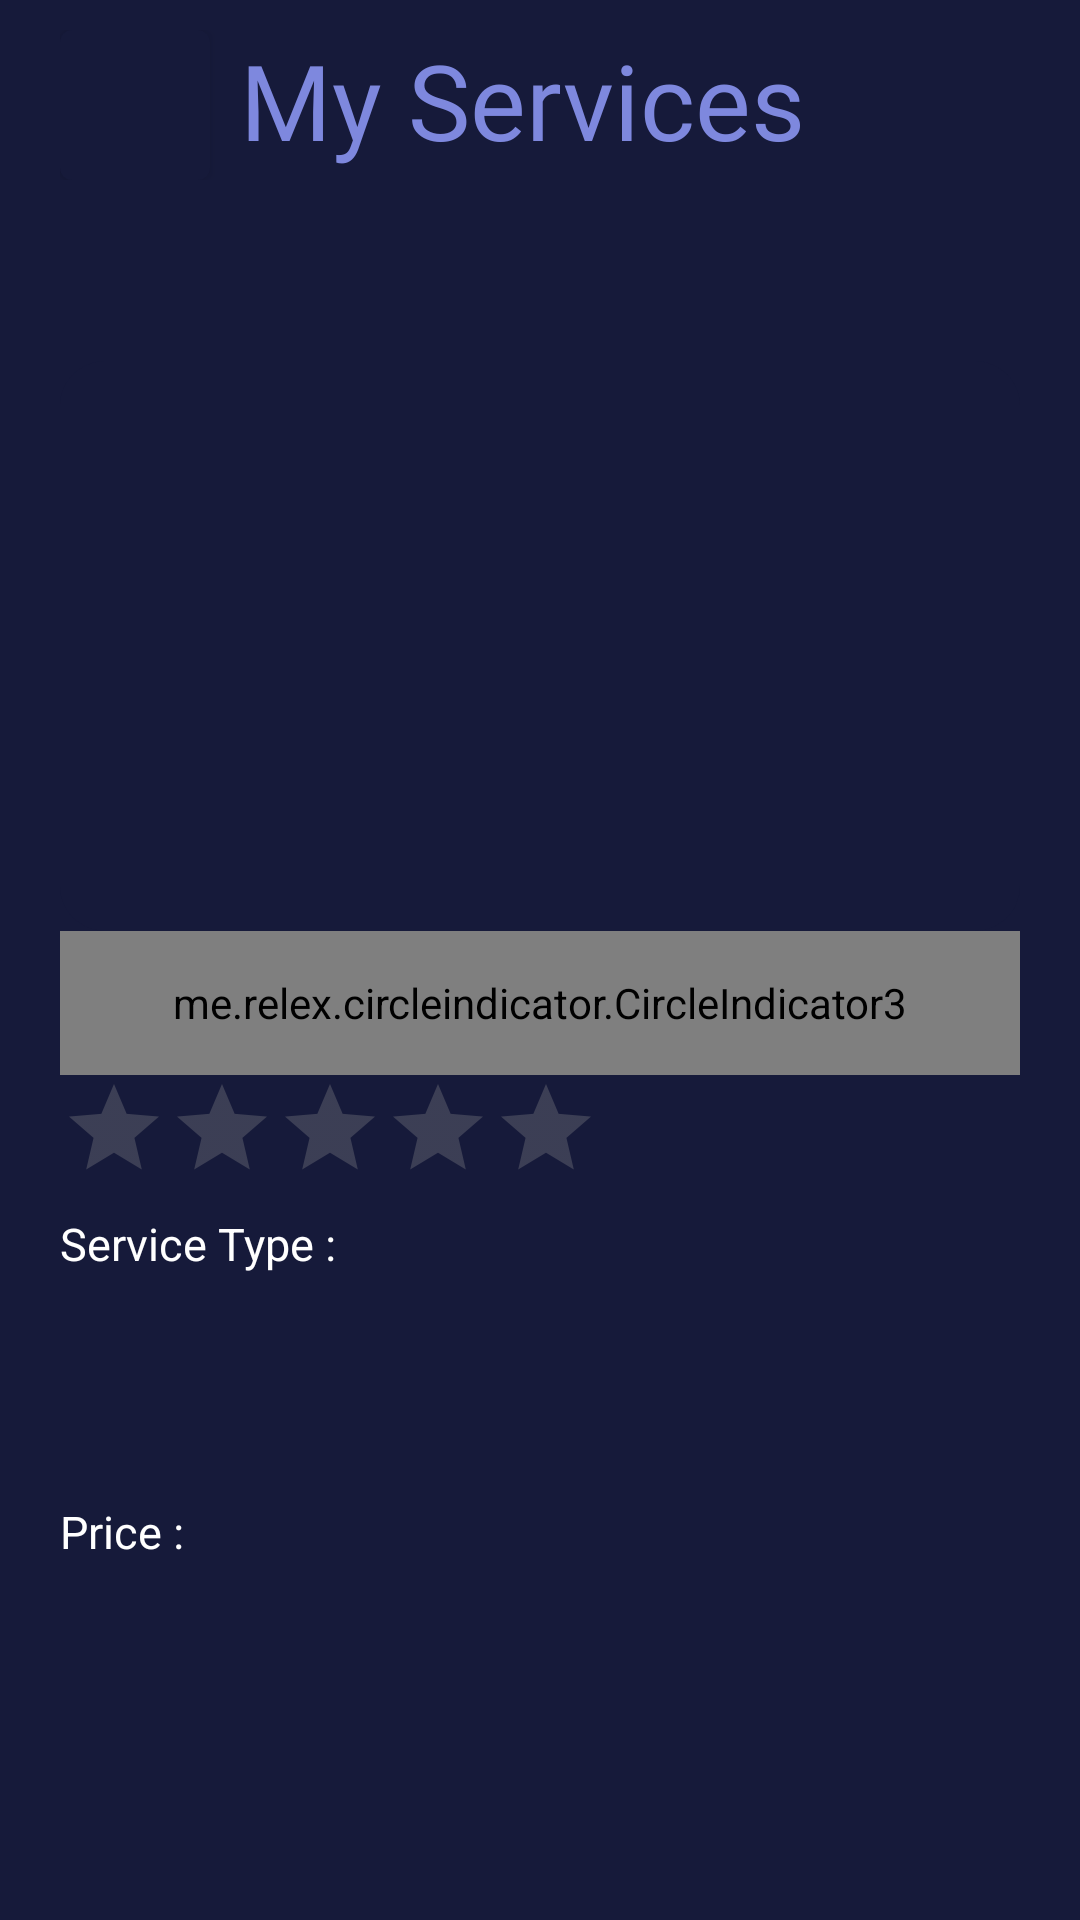

Layout XML and referenced resources for this Android screen:
<!-- AndroidManifest.xml: application theme Theme.StepUp -->
<!-- res/layout/activity_my_service_detail.xml -->
<?xml version="1.0" encoding="utf-8"?>
<RelativeLayout xmlns:android="http://schemas.android.com/apk/res/android"
    xmlns:app="http://schemas.android.com/apk/res-auto"
    xmlns:tools="http://schemas.android.com/tools"
    android:layout_width="match_parent"
    android:layout_height="match_parent"
    android:background="@color/selected_color"
    tools:context=".ui.my_service.MyServiceDetailActivity">

    <LinearLayout
        android:layout_width="match_parent"
        android:layout_height="match_parent"
        android:layout_above="@id/buttonLayout"
        android:layout_marginTop="10dp"
        android:orientation="vertical">

        <LinearLayout
            android:layout_width="match_parent"
            android:layout_height="wrap_content"
            android:layout_marginStart="20dp"
            android:gravity="center_vertical"
            android:orientation="horizontal">

            <com.google.android.material.button.MaterialButton
                android:id="@+id/backBtn"
                android:layout_width="50dp"
                android:layout_height="50dp"
                android:insetLeft="0dp"
                android:insetTop="0dp"
                android:insetRight="0dp"
                android:insetBottom="0dp"
                app:icon="@drawable/icon_back"
                app:iconGravity="textStart"
                app:iconPadding="0dp"
                app:iconSize="40dp" />

            <TextView
                android:layout_width="wrap_content"
                android:layout_height="wrap_content"
                android:layout_gravity="center_horizontal"
                android:layout_marginStart="10dp"
                android:ellipsize="end"
                android:fontFamily="@font/museomoderno_bold"
                android:maxLines="1"
                android:text="@string/my_service"
                android:textColor="@color/primary_color"
                android:textSize="35sp" />

        </LinearLayout>

        <ScrollView
            android:layout_width="match_parent"
            android:layout_height="match_parent"
            android:overScrollMode="never">

            <LinearLayout
                android:layout_width="match_parent"
                android:layout_height="wrap_content"
                android:layout_marginHorizontal="20dp"
                android:layout_marginTop="10dp"
                android:orientation="vertical"
                android:paddingBottom="40dp">

                <TextView
                    android:id="@+id/title"
                    android:layout_width="wrap_content"
                    android:layout_height="wrap_content"
                    android:ellipsize="end"
                    android:maxLines="1"
                    android:textColor="@color/white"
                    android:textSize="30sp" />

                <RelativeLayout
                    android:layout_width="match_parent"
                    android:layout_height="200dp">

                    <ImageView
                        android:id="@+id/placeholderImage"
                        android:layout_width="match_parent"
                        android:layout_height="200dp" />

                    <com.google.android.material.card.MaterialCardView
                        android:layout_width="match_parent"
                        android:layout_height="200dp"
                        android:layout_marginTop="10dp"
                        app:cardBackgroundColor="@color/selected_color"
                        app:cardCornerRadius="15dp"
                        app:cardElevation="0dp">

                        <androidx.viewpager2.widget.ViewPager2
                            android:id="@+id/imageViewPager"
                            android:layout_width="match_parent"
                            android:layout_height="200dp"
                            android:background="@color/selected_color" />
                    </com.google.android.material.card.MaterialCardView>

                </RelativeLayout>

                <me.relex.circleindicator.CircleIndicator3
                    android:id="@+id/indicator"
                    android:layout_width="match_parent"
                    android:layout_height="48dp" />

                <RatingBar
                    android:id="@+id/rating"
                    style="@style/Widget.AppCompat.RatingBar.Indicator"
                    android:layout_width="wrap_content"
                    android:layout_height="wrap_content"
                    android:theme="@style/RatingBar" />

                <LinearLayout
                    android:layout_width="match_parent"
                    android:layout_height="wrap_content"
                    android:layout_marginTop="10dp"
                    android:orientation="horizontal">

                    <TextView
                        android:layout_width="wrap_content"
                        android:layout_height="wrap_content"
                        android:layout_gravity="center_vertical"
                        android:text="@string/service_type_text"
                        android:textColor="@color/white"
                        android:textSize="15sp" />

                    <TextView
                        android:id="@+id/serviceType"
                        android:layout_width="wrap_content"
                        android:layout_height="wrap_content"
                        android:layout_gravity="center_vertical"
                        android:layout_marginStart="5dp"
                        android:textColor="@color/white"
                        android:textSize="15sp" />

                </LinearLayout>

                <TextView
                    android:id="@+id/description"
                    android:layout_width="match_parent"
                    android:layout_height="wrap_content"
                    android:layout_marginTop="10dp"
                    android:ellipsize="end"
                    android:maxLines="3"
                    android:minLines="3"
                    android:textColor="@color/white"
                    android:textSize="15sp" />

                <LinearLayout
                    android:layout_width="match_parent"
                    android:layout_height="wrap_content"
                    android:layout_marginTop="10dp"
                    android:orientation="horizontal">

                    <TextView
                        android:layout_width="wrap_content"
                        android:layout_height="wrap_content"
                        android:layout_gravity="center_vertical"
                        android:text="@string/price_text"
                        android:textColor="@color/white"
                        android:textSize="15sp" />

                    <TextView
                        android:id="@+id/price"
                        android:layout_width="wrap_content"
                        android:layout_height="wrap_content"
                        android:layout_gravity="center_vertical"
                        android:layout_marginStart="5dp"
                        android:textColor="@color/white"
                        android:textSize="15sp" />

                </LinearLayout>

                <LinearLayout
                    android:id="@+id/discountLayout"
                    android:layout_width="match_parent"
                    android:layout_height="wrap_content"
                    android:orientation="horizontal"
                    android:layout_marginTop="10dp"
                    android:visibility="gone">

                    <TextView
                        android:layout_width="wrap_content"
                        android:layout_height="wrap_content"
                        android:layout_gravity="center_vertical"
                        android:text="@string/discount_text"
                        android:textColor="@color/white"
                        android:textSize="15sp" />

                    <TextView
                        android:id="@+id/discount"
                        android:layout_width="wrap_content"
                        android:layout_height="wrap_content"
                        android:layout_gravity="center_vertical"
                        android:layout_marginStart="5dp"
                        android:textColor="@color/white"
                        android:textSize="15sp" />

                </LinearLayout>
            </LinearLayout>


        </ScrollView>
    </LinearLayout>


    <LinearLayout
        android:id="@+id/buttonLayout"
        android:layout_width="match_parent"
        android:layout_height="wrap_content"
        android:layout_alignParentBottom="true"
        android:layout_marginHorizontal="30dp"
        android:layout_marginTop="10dp"
        android:layout_marginBottom="20dp"
        android:gravity="center_horizontal"
        android:orientation="horizontal">

        <com.google.android.material.button.MaterialButton
            android:id="@+id/deactivateBtn"
            android:layout_width="wrap_content"
            android:layout_height="40dp"
            android:background="@drawable/error_color_border_drawable"
            android:letterSpacing="0"
            android:paddingHorizontal="40dp"
            android:text="@string/deactivate"
            android:textAllCaps="false"
            android:textColor="@color/status_declined"
            android:visibility="gone"
            app:backgroundTint="@null"
            app:icon="@drawable/icon_failed"
            app:iconGravity="textStart"
            app:iconSize="20dp"
            app:iconTint="@color/status_declined" />

        <com.google.android.material.button.MaterialButton
            android:id="@+id/activateBtn"
            android:layout_width="wrap_content"
            android:layout_height="40dp"
            android:backgroundTint="@color/status_success"
            android:insetTop="0dp"
            android:insetBottom="0dp"
            android:letterSpacing="0"
            android:paddingHorizontal="40dp"
            android:text="@string/activate"
            android:textAllCaps="false"
            android:textColor="@color/white"
            android:visibility="gone"
            app:cornerRadius="10dp"
            app:icon="@drawable/icon_success"
            app:iconGravity="textStart"
            app:iconSize="20dp"
            app:iconTint="@color/white" />

    </LinearLayout>
</RelativeLayout>
<!-- resources referenced by this layout -->
<resources>
  <color name="primary_color">#7E88DE</color>
  <color name="selected_color">#161A3A</color>
  <color name="status_declined">#EF5350</color>
  <color name="status_success">#66BB6A</color>
  <color name="white">#FFFFFFFF</color>
  <!-- drawable error_color_border_drawable (drawable) -->
  <?xml version="1.0" encoding="utf-8"?>
  <shape xmlns:android="http://schemas.android.com/apk/res/android">
      <stroke
          android:width="2dp"
          android:color="@color/status_fail" />
  
      <corners android:radius="10dp"/>
  
  </shape>
  <!-- drawable icon_failed (drawable) -->
  <vector xmlns:android="http://schemas.android.com/apk/res/android"
      android:width="14dp"
      android:height="14dp"
      android:viewportWidth="14"
      android:viewportHeight="14">
    <path
        android:strokeWidth="1"
        android:pathData="M7,13C10.3,13 13,10.3 13,7C13,3.7 10.3,1 7,1C3.7,1 1,3.7 1,7C1,10.3 3.7,13 7,13Z"
        android:strokeLineJoin="round"
        android:fillColor="#00000000"
        android:strokeColor="#AF2A2A"
        android:strokeLineCap="round"/>
    <path
        android:strokeWidth="1"
        android:pathData="M5.302,8.698L8.698,5.302"
        android:strokeLineJoin="round"
        android:fillColor="#00000000"
        android:strokeColor="#AF2A2A"
        android:strokeLineCap="round"/>
    <path
        android:strokeWidth="1"
        android:pathData="M8.698,8.698L5.302,5.302"
        android:strokeLineJoin="round"
        android:fillColor="#00000000"
        android:strokeColor="#AF2A2A"
        android:strokeLineCap="round"/>
  </vector>
  <!-- drawable icon_success: vector/xml drawable (drawable, 3428 chars, omitted) -->
  <string name="activate">Activate Service</string>
  <string name="deactivate">Deactivate Service</string>
  <string name="discount_text">Discount :</string>
  
      //My work screen
  <string name="my_service">My Services</string>
  <string name="price_text">Price :</string>
  <string name="service_type_text">Service Type :</string>
  <style name="RatingBar" parent="Theme.AppCompat">
          <item name="colorControlNormal">@color/grey</item>
          <item name="colorControlActivated">@color/logo_color</item>
      </style>
  <style name="Theme.StepUp" parent="Theme.MaterialComponents.Light.NoActionBar">
          <item name="android:forceDarkAllowed" tools:targetApi="q">false</item>
          <item name="colorPrimary">@color/selected_color</item>
          <item name="colorPrimaryDark">@color/selected_color</item>
          <item name="android:windowBackground">@drawable/splash_background</item>
  
      </style>
  <color name="status_fail">#E53935</color>
  <color name="grey">#939393</color>
  <color name="logo_color">#FAFF00</color>
</resources>
